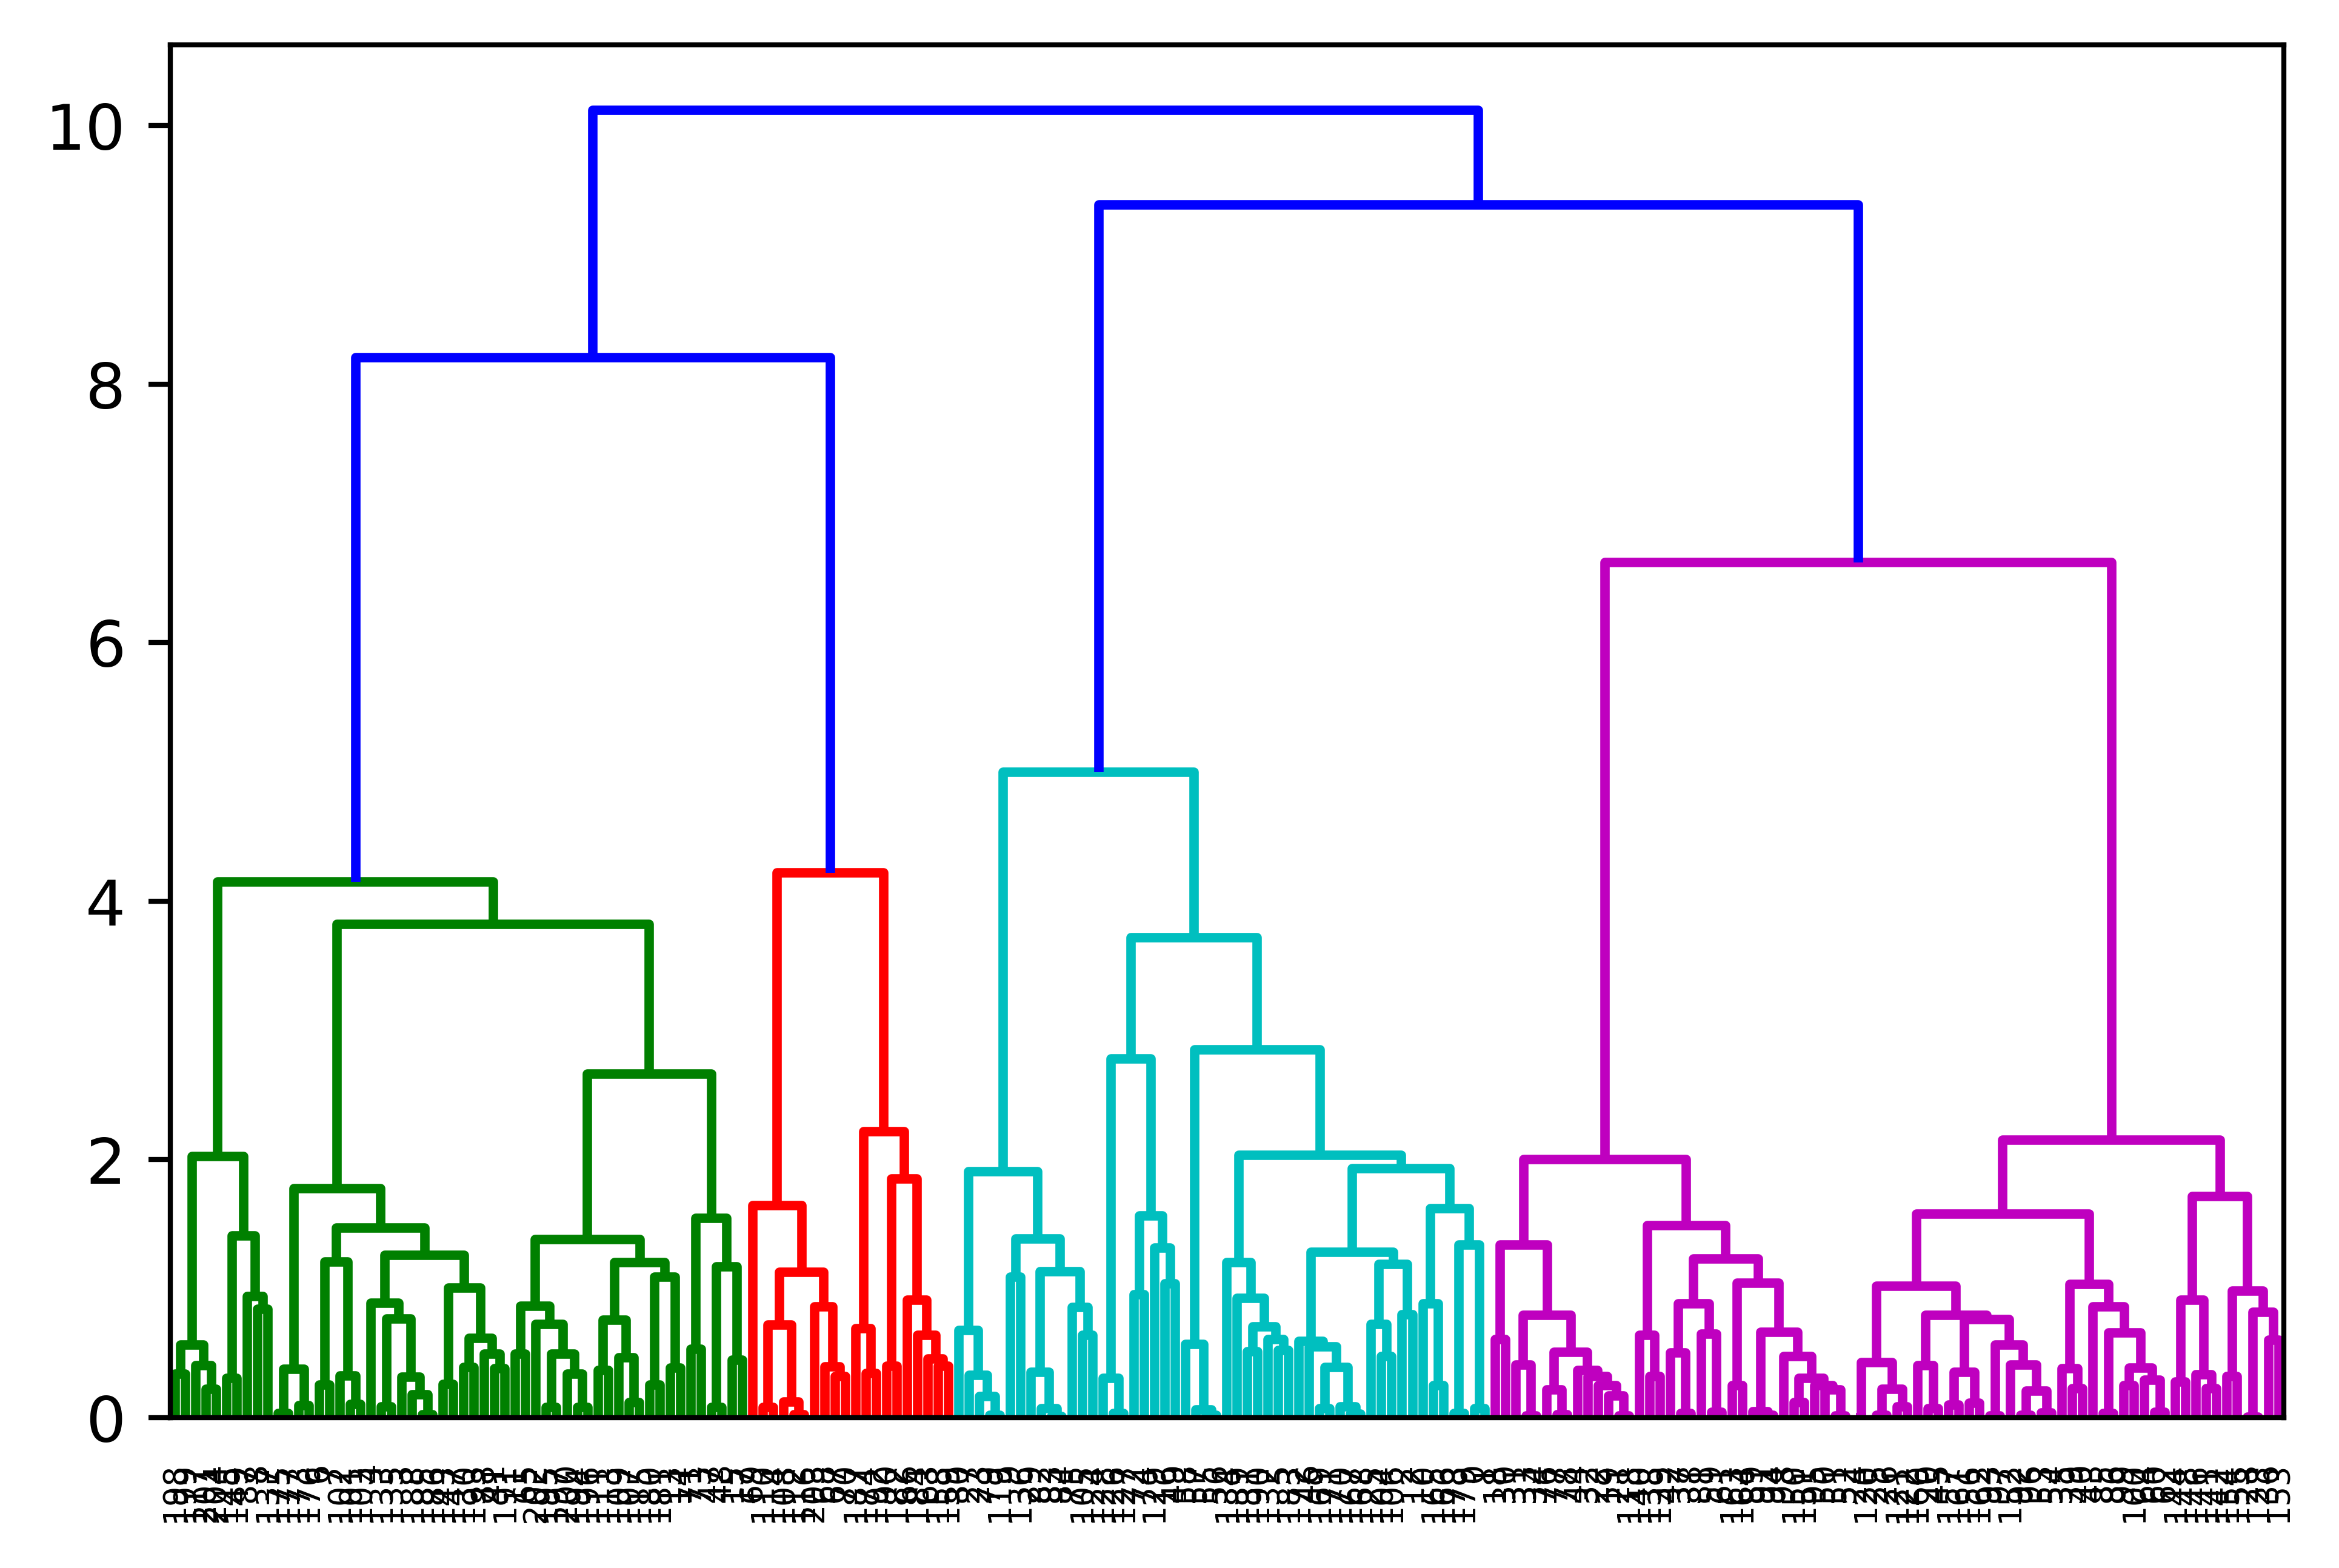

The table this chart was drawn from, first rows:
car_ID, symboling, CarName, fueltype, aspiration, doornumber, carbody, drivewheel, enginelocation, wheelbase, carlength, carwidth, carheight, curbweight, enginetype, cylindernumber, enginesize, fuelsystem, boreratio, stroke, compressionratio, horsepower, peakrpm, citympg
1, 3, alfa-romero giulia, gas, std, two, convertible, rwd, front, 88.6, 168.8, 64.1, 48.8, 2548, dohc, four, 130, mpfi, 3.47, 2.68, 9.0, 111, 5000, 21
2, 3, alfa-romero stelvio, gas, std, two, convertible, rwd, front, 88.6, 168.8, 64.1, 48.8, 2548, dohc, four, 130, mpfi, 3.47, 2.68, 9.0, 111, 5000, 21
3, 1, alfa-romero Quadrifoglio, gas, std, two, hatchback, rwd, front, 94.5, 171.2, 65.5, 52.4, 2823, ohcv, six, 152, mpfi, 2.68, 3.47, 9.0, 154, 5000, 19
4, 2, audi 100 ls, gas, std, four, sedan, fwd, front, 99.8, 176.6, 66.2, 54.3, 2337, ohc, four, 109, mpfi, 3.19, 3.4, 10.0, 102, 5500, 24
5, 2, audi 100ls, gas, std, four, sedan, 4wd, front, 99.4, 176.6, 66.4, 54.3, 2824, ohc, five, 136, mpfi, 3.19, 3.4, 8.0, 115, 5500, 18
6, 2, audi fox, gas, std, two, sedan, fwd, front, 99.8, 177.3, 66.3, 53.1, 2507, ohc, five, 136, mpfi, 3.19, 3.4, 8.5, 110, 5500, 19
7, 1, audi 100ls, gas, std, four, sedan, fwd, front, 105.8, 192.7, 71.4, 55.7, 2844, ohc, five, 136, mpfi, 3.19, 3.4, 8.5, 110, 5500, 19
8, 1, audi 5000, gas, std, four, wagon, fwd, front, 105.8, 192.7, 71.4, 55.7, 2954, ohc, five, 136, mpfi, 3.19, 3.4, 8.5, 110, 5500, 19
9, 1, audi 4000, gas, turbo, four, sedan, fwd, front, 105.8, 192.7, 71.4, 55.9, 3086, ohc, five, 131, mpfi, 3.13, 3.4, 8.3, 140, 5500, 17
10, 0, audi 5000s (diesel), gas, turbo, two, hatchback, 4wd, front, 99.5, 178.2, 67.9, 52.0, 3053, ohc, five, 131, mpfi, 3.13, 3.4, 7.0, 160, 5500, 16
11, 2, bmw 320i, gas, std, two, sedan, rwd, front, 101.2, 176.8, 64.8, 54.3, 2395, ohc, four, 108, mpfi, 3.5, 2.8, 8.8, 101, 5800, 23
12, 0, bmw 320i, gas, std, four, sedan, rwd, front, 101.2, 176.8, 64.8, 54.3, 2395, ohc, four, 108, mpfi, 3.5, 2.8, 8.8, 101, 5800, 23
13, 0, bmw x1, gas, std, two, sedan, rwd, front, 101.2, 176.8, 64.8, 54.3, 2710, ohc, six, 164, mpfi, 3.31, 3.19, 9.0, 121, 4250, 21
14, 0, bmw x3, gas, std, four, sedan, rwd, front, 101.2, 176.8, 64.8, 54.3, 2765, ohc, six, 164, mpfi, 3.31, 3.19, 9.0, 121, 4250, 21
15, 1, bmw z4, gas, std, four, sedan, rwd, front, 103.5, 189.0, 66.9, 55.7, 3055, ohc, six, 164, mpfi, 3.31, 3.19, 9.0, 121, 4250, 20
16, 0, bmw x4, gas, std, four, sedan, rwd, front, 103.5, 189.0, 66.9, 55.7, 3230, ohc, six, 209, mpfi, 3.62, 3.39, 8.0, 182, 5400, 16
17, 0, bmw x5, gas, std, two, sedan, rwd, front, 103.5, 193.8, 67.9, 53.7, 3380, ohc, six, 209, mpfi, 3.62, 3.39, 8.0, 182, 5400, 16
18, 0, bmw x3, gas, std, four, sedan, rwd, front, 110.0, 197.0, 70.9, 56.3, 3505, ohc, six, 209, mpfi, 3.62, 3.39, 8.0, 182, 5400, 15
19, 2, chevrolet impala, gas, std, two, hatchback, fwd, front, 88.4, 141.1, 60.3, 53.2, 1488, l, three, 61, 2bbl, 2.91, 3.03, 9.5, 48, 5100, 47
20, 1, chevrolet monte carlo, gas, std, two, hatchback, fwd, front, 94.5, 155.9, 63.6, 52.0, 1874, ohc, four, 90, 2bbl, 3.03, 3.11, 9.6, 70, 5400, 38
21, 0, chevrolet vega 2300, gas, std, four, sedan, fwd, front, 94.5, 158.8, 63.6, 52.0, 1909, ohc, four, 90, 2bbl, 3.03, 3.11, 9.6, 70, 5400, 38
22, 1, dodge rampage, gas, std, two, hatchback, fwd, front, 93.7, 157.3, 63.8, 50.8, 1876, ohc, four, 90, 2bbl, 2.97, 3.23, 9.41, 68, 5500, 37
23, 1, dodge challenger se, gas, std, two, hatchback, fwd, front, 93.7, 157.3, 63.8, 50.8, 1876, ohc, four, 90, 2bbl, 2.97, 3.23, 9.4, 68, 5500, 31
24, 1, dodge d200, gas, turbo, two, hatchback, fwd, front, 93.7, 157.3, 63.8, 50.8, 2128, ohc, four, 98, mpfi, 3.03, 3.39, 7.6, 102, 5500, 24
25, 1, dodge monaco (sw), gas, std, four, hatchback, fwd, front, 93.7, 157.3, 63.8, 50.6, 1967, ohc, four, 90, 2bbl, 2.97, 3.23, 9.4, 68, 5500, 31
26, 1, dodge colt hardtop, gas, std, four, sedan, fwd, front, 93.7, 157.3, 63.8, 50.6, 1989, ohc, four, 90, 2bbl, 2.97, 3.23, 9.4, 68, 5500, 31
27, 1, dodge colt (sw), gas, std, four, sedan, fwd, front, 93.7, 157.3, 63.8, 50.6, 1989, ohc, four, 90, 2bbl, 2.97, 3.23, 9.4, 68, 5500, 31
28, 1, dodge coronet custom, gas, turbo, two, sedan, fwd, front, 93.7, 157.3, 63.8, 50.6, 2191, ohc, four, 98, mpfi, 3.03, 3.39, 7.6, 102, 5500, 24
29, -1, dodge dart custom, gas, std, four, wagon, fwd, front, 103.3, 174.6, 64.6, 59.8, 2535, ohc, four, 122, 2bbl, 3.34, 3.46, 8.5, 88, 5000, 24
30, 3, dodge coronet custom (sw), gas, turbo, two, hatchback, fwd, front, 95.9, 173.2, 66.3, 50.2, 2811, ohc, four, 156, mfi, 3.6, 3.9, 7.0, 145, 5000, 19
31, 2, honda civic, gas, std, two, hatchback, fwd, front, 86.6, 144.6, 63.9, 50.8, 1713, ohc, four, 92, 1bbl, 2.91, 3.41, 9.6, 58, 4800, 49
32, 2, honda civic cvcc, gas, std, two, hatchback, fwd, front, 86.6, 144.6, 63.9, 50.8, 1819, ohc, four, 92, 1bbl, 2.91, 3.41, 9.2, 76, 6000, 31
33, 1, honda civic, gas, std, two, hatchback, fwd, front, 93.7, 150.0, 64.0, 52.6, 1837, ohc, four, 79, 1bbl, 2.91, 3.07, 10.1, 60, 5500, 38
34, 1, honda accord cvcc, gas, std, two, hatchback, fwd, front, 93.7, 150.0, 64.0, 52.6, 1940, ohc, four, 92, 1bbl, 2.91, 3.41, 9.2, 76, 6000, 30
35, 1, honda civic cvcc, gas, std, two, hatchback, fwd, front, 93.7, 150.0, 64.0, 52.6, 1956, ohc, four, 92, 1bbl, 2.91, 3.41, 9.2, 76, 6000, 30
36, 0, honda accord lx, gas, std, four, sedan, fwd, front, 96.5, 163.4, 64.0, 54.5, 2010, ohc, four, 92, 1bbl, 2.91, 3.41, 9.2, 76, 6000, 30
37, 0, honda civic 1500 gl, gas, std, four, wagon, fwd, front, 96.5, 157.1, 63.9, 58.3, 2024, ohc, four, 92, 1bbl, 2.92, 3.41, 9.2, 76, 6000, 30
38, 0, honda accord, gas, std, two, hatchback, fwd, front, 96.5, 167.5, 65.2, 53.3, 2236, ohc, four, 110, 1bbl, 3.15, 3.58, 9.0, 86, 5800, 27
39, 0, honda civic 1300, gas, std, two, hatchback, fwd, front, 96.5, 167.5, 65.2, 53.3, 2289, ohc, four, 110, 1bbl, 3.15, 3.58, 9.0, 86, 5800, 27
40, 0, honda prelude, gas, std, four, sedan, fwd, front, 96.5, 175.4, 65.2, 54.1, 2304, ohc, four, 110, 1bbl, 3.15, 3.58, 9.0, 86, 5800, 27
41, 0, honda accord, gas, std, four, sedan, fwd, front, 96.5, 175.4, 62.5, 54.1, 2372, ohc, four, 110, 1bbl, 3.15, 3.58, 9.0, 86, 5800, 27
42, 0, honda civic, gas, std, four, sedan, fwd, front, 96.5, 175.4, 65.2, 54.1, 2465, ohc, four, 110, mpfi, 3.15, 3.58, 9.0, 101, 5800, 24
43, 1, honda civic (auto), gas, std, two, sedan, fwd, front, 96.5, 169.1, 66.0, 51.0, 2293, ohc, four, 110, 2bbl, 3.15, 3.58, 9.1, 100, 5500, 25
44, 0, isuzu MU-X, gas, std, four, sedan, rwd, front, 94.3, 170.7, 61.8, 53.5, 2337, ohc, four, 111, 2bbl, 3.31, 3.23, 8.5, 78, 4800, 24
45, 1, isuzu D-Max, gas, std, two, sedan, fwd, front, 94.5, 155.9, 63.6, 52.0, 1874, ohc, four, 90, 2bbl, 3.03, 3.11, 9.6, 70, 5400, 38
46, 0, isuzu D-Max V-Cross, gas, std, four, sedan, fwd, front, 94.5, 155.9, 63.6, 52.0, 1909, ohc, four, 90, 2bbl, 3.03, 3.11, 9.6, 70, 5400, 38
47, 2, isuzu D-Max, gas, std, two, hatchback, rwd, front, 96.0, 172.6, 65.2, 51.4, 2734, ohc, four, 119, spfi, 3.43, 3.23, 9.2, 90, 5000, 24
48, 0, jaguar xj, gas, std, four, sedan, rwd, front, 113.0, 199.6, 69.6, 52.8, 4066, dohc, six, 258, mpfi, 3.63, 4.17, 8.1, 176, 4750, 15
49, 0, jaguar xf, gas, std, four, sedan, rwd, front, 113.0, 199.6, 69.6, 52.8, 4066, dohc, six, 258, mpfi, 3.63, 4.17, 8.1, 176, 4750, 15
50, 0, jaguar xk, gas, std, two, sedan, rwd, front, 102.0, 191.7, 70.6, 47.8, 3950, ohcv, twelve, 326, mpfi, 3.54, 2.76, 11.5, 262, 5000, 13
51, 1, maxda rx3, gas, std, two, hatchback, fwd, front, 93.1, 159.1, 64.2, 54.1, 1890, ohc, four, 91, 2bbl, 3.03, 3.15, 9.0, 68, 5000, 30
52, 1, maxda glc deluxe, gas, std, two, hatchback, fwd, front, 93.1, 159.1, 64.2, 54.1, 1900, ohc, four, 91, 2bbl, 3.03, 3.15, 9.0, 68, 5000, 31
53, 1, mazda rx2 coupe, gas, std, two, hatchback, fwd, front, 93.1, 159.1, 64.2, 54.1, 1905, ohc, four, 91, 2bbl, 3.03, 3.15, 9.0, 68, 5000, 31
54, 1, mazda rx-4, gas, std, four, sedan, fwd, front, 93.1, 166.8, 64.2, 54.1, 1945, ohc, four, 91, 2bbl, 3.03, 3.15, 9.0, 68, 5000, 31
55, 1, mazda glc deluxe, gas, std, four, sedan, fwd, front, 93.1, 166.8, 64.2, 54.1, 1950, ohc, four, 91, 2bbl, 3.08, 3.15, 9.0, 68, 5000, 31
56, 3, mazda 626, gas, std, two, hatchback, rwd, front, 95.3, 169.0, 65.7, 49.6, 2380, rotor, two, 70, 4bbl, 3.33, 3.255, 9.4, 101, 6000, 17
57, 3, mazda glc, gas, std, two, hatchback, rwd, front, 95.3, 169.0, 65.7, 49.6, 2380, rotor, two, 70, 4bbl, 3.33, 3.255, 9.4, 101, 6000, 17
58, 3, mazda rx-7 gs, gas, std, two, hatchback, rwd, front, 95.3, 169.0, 65.7, 49.6, 2385, rotor, two, 70, 4bbl, 3.33, 3.255, 9.4, 101, 6000, 17
59, 3, mazda glc 4, gas, std, two, hatchback, rwd, front, 95.3, 169.0, 65.7, 49.6, 2500, rotor, two, 80, mpfi, 3.33, 3.255, 9.4, 135, 6000, 16
60, 1, mazda 626, gas, std, two, hatchback, fwd, front, 98.8, 177.8, 66.5, 53.7, 2385, ohc, four, 122, 2bbl, 3.39, 3.39, 8.6, 84, 4800, 26
... 145 more rows
